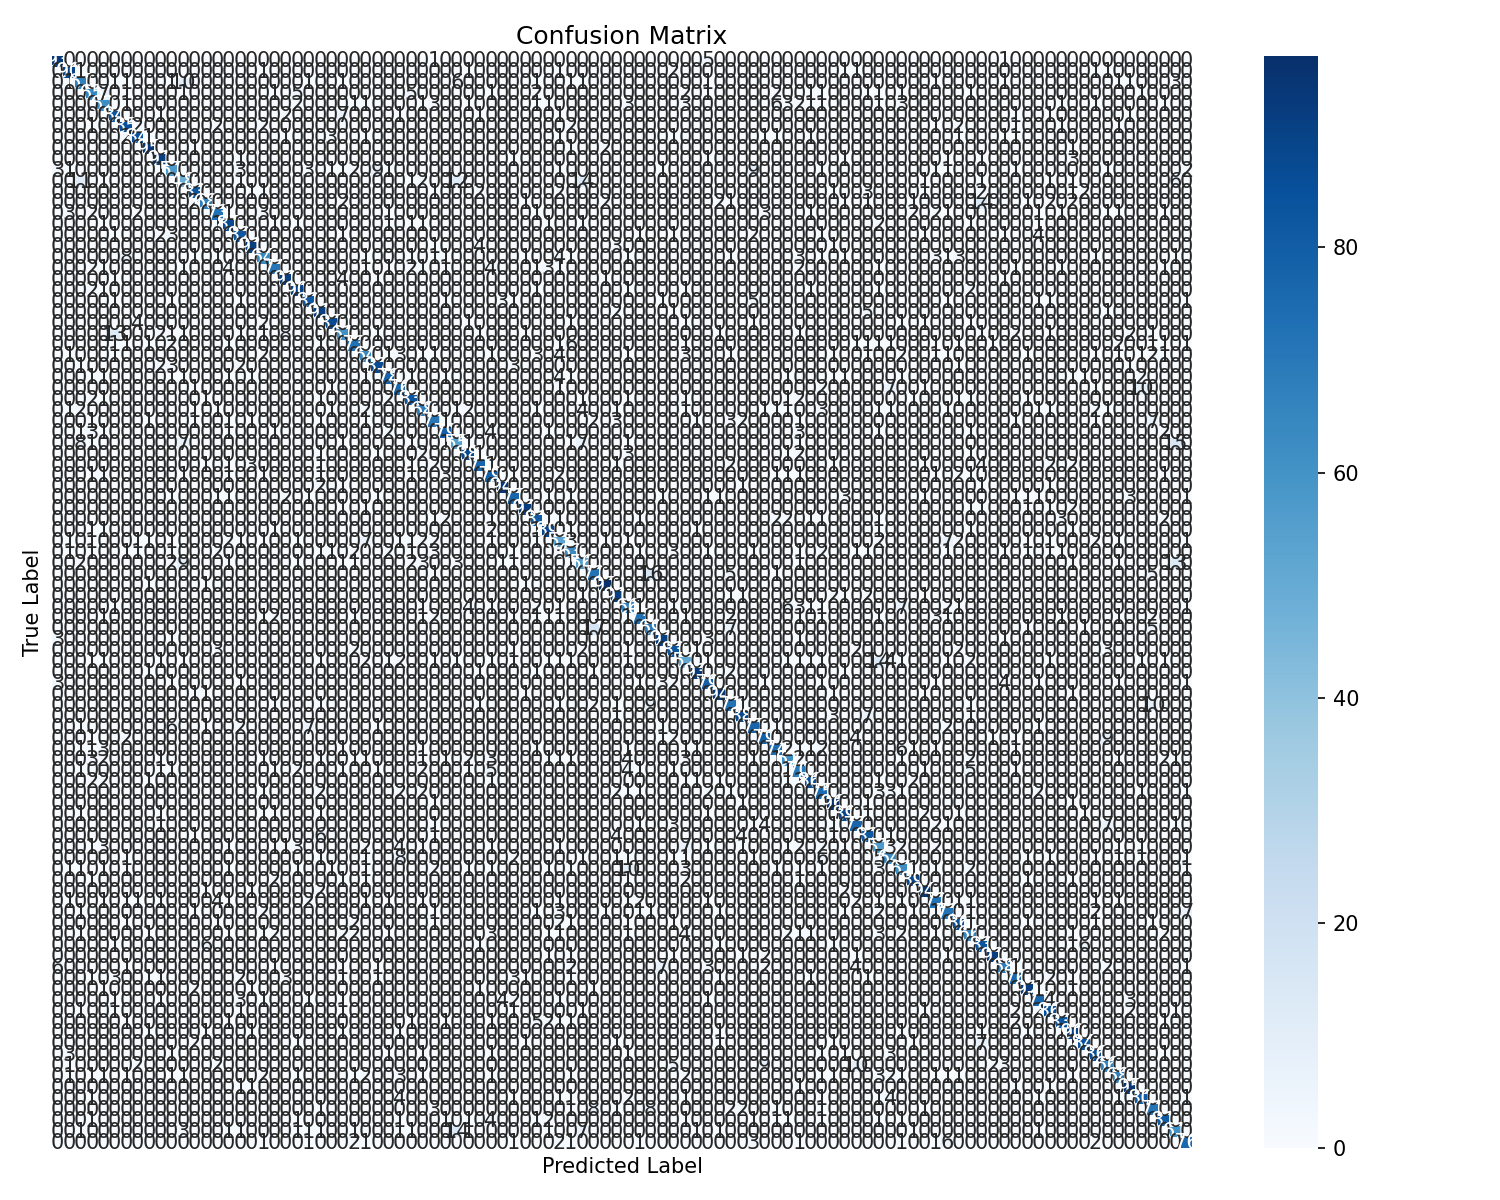

The file beside this chart, header and first rows:
0, 1, 2, 3, 4, 5, 6, 7, 8, 9, 10, 11, 12, 13, 14, 15, 16, 17, 18, 19, 20, 21, 22, 23
93, 0, 0, 0, 0, 0, 0, 0, 0, 0, 0, 0, 0, 0, 0, 0, 0, 0, 0, 0, 0, 0, 0, 0
0, 90, 1, 0, 0, 0, 0, 0, 0, 0, 0, 0, 0, 0, 0, 0, 0, 0, 1, 0, 0, 0, 0, 0
0, 1, 67, 0, 0, 1, 1, 0, 0, 0, 1, 10, 0, 0, 0, 0, 0, 0, 0, 0, 0, 0, 1, 0
0, 0, 0, 65, 7, 0, 1, 0, 0, 0, 0, 1, 0, 0, 0, 0, 0, 0, 0, 1, 0, 5, 0, 0
0, 0, 0, 0, 62, 0, 1, 0, 0, 0, 0, 0, 0, 0, 0, 0, 0, 0, 0, 0, 0, 2, 0, 0
0, 0, 0, 0, 0, 84, 0, 0, 0, 1, 0, 0, 0, 0, 0, 0, 0, 0, 0, 0, 2, 0, 0, 0
0, 0, 0, 1, 0, 0, 85, 2, 0, 0, 0, 0, 0, 0, 2, 0, 0, 0, 2, 0, 0, 0, 0, 0
0, 0, 0, 0, 0, 0, 2, 84, 1, 0, 0, 0, 0, 0, 0, 0, 0, 0, 0, 0, 1, 0, 0, 0
0, 0, 0, 0, 0, 0, 0, 0, 95, 0, 0, 0, 1, 0, 0, 0, 0, 0, 0, 0, 0, 0, 0, 0
0, 0, 0, 0, 0, 0, 0, 0, 0, 91, 0, 0, 0, 0, 0, 0, 1, 0, 0, 0, 0, 0, 0, 0
3, 1, 0, 0, 0, 0, 0, 0, 0, 1, 57, 0, 0, 0, 0, 0, 3, 0, 0, 0, 0, 0, 3, 0
0, 0, 11, 0, 1, 0, 0, 0, 0, 0, 0, 48, 0, 0, 0, 0, 1, 0, 0, 0, 0, 0, 0, 0
0, 0, 0, 0, 0, 0, 0, 0, 0, 0, 0, 0, 83, 0, 0, 0, 0, 1, 1, 0, 0, 0, 0, 0
0, 0, 0, 0, 0, 0, 0, 0, 0, 0, 0, 0, 2, 68, 0, 0, 0, 0, 0, 0, 0, 0, 0, 0
0, 3, 0, 2, 0, 0, 0, 2, 0, 0, 0, 0, 0, 0, 73, 1, 0, 0, 3, 0, 0, 0, 0, 0
0, 0, 0, 0, 1, 0, 0, 0, 0, 0, 0, 0, 0, 0, 1, 87, 0, 0, 0, 1, 0, 1, 0, 0
0, 0, 0, 0, 0, 1, 0, 0, 0, 2, 3, 0, 0, 0, 0, 0, 82, 0, 0, 0, 0, 0, 0, 0
0, 0, 0, 0, 0, 0, 0, 0, 0, 0, 0, 0, 0, 0, 0, 0, 0, 91, 0, 0, 0, 0, 0, 0
0, 0, 0, 0, 0, 0, 8, 0, 0, 0, 0, 0, 1, 0, 1, 0, 0, 0, 64, 0, 0, 0, 0, 0
0, 0, 0, 2, 1, 0, 0, 0, 0, 0, 0, 1, 0, 0, 0, 4, 0, 0, 0, 71, 0, 0, 0, 0
0, 0, 0, 0, 0, 1, 0, 0, 0, 0, 0, 0, 0, 0, 0, 0, 0, 0, 0, 0, 92, 0, 0, 0
0, 0, 0, 2, 1, 0, 0, 0, 0, 0, 0, 0, 0, 0, 0, 0, 0, 0, 0, 0, 0, 90, 0, 0
0, 0, 0, 0, 0, 1, 0, 0, 0, 0, 1, 0, 0, 0, 0, 0, 1, 0, 0, 0, 0, 0, 82, 0
0, 0, 0, 0, 0, 0, 0, 0, 0, 0, 0, 0, 0, 0, 0, 0, 0, 0, 0, 0, 0, 0, 0, 91
0, 0, 0, 0, 0, 0, 0, 4, 0, 0, 0, 0, 0, 0, 0, 0, 0, 0, 2, 0, 0, 0, 0, 0
0, 0, 0, 0, 0, 13, 0, 0, 0, 2, 1, 1, 0, 0, 0, 0, 1, 0, 1, 0, 8, 0, 0, 0
0, 0, 0, 0, 0, 1, 1, 0, 1, 0, 2, 0, 0, 0, 0, 1, 0, 0, 0, 0, 0, 0, 0, 1
0, 1, 0, 0, 0, 1, 0, 0, 0, 0, 0, 0, 0, 0, 0, 0, 0, 0, 2, 0, 0, 0, 0, 0
0, 0, 1, 0, 0, 0, 0, 0, 0, 2, 3, 0, 0, 0, 0, 0, 2, 0, 0, 0, 0, 0, 0, 0
0, 0, 0, 1, 1, 0, 0, 0, 0, 0, 1, 1, 0, 0, 0, 1, 0, 1, 0, 0, 0, 0, 0, 0
0, 0, 0, 0, 0, 0, 0, 0, 0, 0, 0, 0, 1, 0, 0, 0, 0, 0, 0, 0, 0, 0, 0, 0
0, 0, 0, 2, 1, 0, 0, 0, 0, 0, 0, 0, 0, 1, 0, 0, 0, 0, 0, 0, 0, 0, 0, 1
0, 1, 2, 0, 0, 0, 0, 0, 0, 0, 0, 0, 1, 0, 1, 0, 0, 0, 0, 0, 0, 0, 0, 0
0, 0, 0, 1, 0, 0, 0, 0, 1, 0, 0, 0, 1, 0, 0, 1, 0, 1, 0, 0, 0, 0, 0, 1
0, 0, 1, 3, 1, 0, 0, 0, 0, 0, 0, 0, 0, 0, 0, 1, 0, 0, 0, 1, 0, 0, 0, 0
0, 0, 8, 1, 0, 0, 0, 0, 0, 0, 0, 7, 0, 0, 0, 0, 0, 0, 0, 0, 0, 0, 0, 0
0, 0, 0, 0, 0, 0, 0, 0, 0, 0, 0, 0, 0, 0, 0, 0, 0, 0, 0, 0, 0, 0, 0, 1
0, 0, 0, 0, 0, 0, 0, 0, 0, 0, 0, 0, 0, 1, 0, 1, 0, 3, 0, 0, 0, 0, 0, 1
0, 0, 0, 1, 1, 0, 0, 0, 0, 0, 0, 1, 0, 0, 0, 1, 0, 0, 1, 0, 0, 0, 0, 1
0, 0, 0, 0, 0, 0, 0, 0, 0, 0, 0, 0, 0, 0, 0, 0, 0, 0, 0, 0, 0, 0, 0, 2
0, 0, 0, 0, 0, 0, 0, 0, 0, 0, 1, 0, 0, 0, 1, 1, 0, 0, 0, 0, 2, 0, 1, 0
0, 0, 0, 0, 0, 0, 0, 0, 0, 0, 0, 0, 0, 0, 0, 0, 0, 0, 0, 0, 0, 0, 0, 0
0, 0, 0, 0, 0, 0, 0, 0, 0, 0, 0, 0, 0, 0, 0, 0, 0, 0, 0, 0, 0, 0, 0, 0
0, 0, 0, 1, 1, 0, 0, 0, 0, 0, 0, 0, 0, 0, 0, 0, 0, 0, 0, 1, 0, 0, 0, 0
0, 1, 0, 1, 0, 0, 0, 1, 1, 0, 1, 0, 0, 0, 0, 2, 1, 0, 1, 0, 0, 1, 0, 0
0, 1, 0, 1, 0, 0, 1, 1, 0, 0, 1, 0, 0, 0, 2, 0, 0, 0, 0, 0, 0, 0, 0, 1
0, 0, 2, 0, 0, 0, 0, 0, 0, 0, 2, 9, 0, 0, 0, 1, 0, 0, 0, 0, 0, 1, 0, 0
0, 0, 0, 0, 0, 0, 0, 0, 0, 0, 0, 0, 0, 0, 0, 0, 0, 0, 0, 0, 0, 0, 0, 0
0, 0, 0, 0, 0, 0, 0, 0, 1, 0, 0, 0, 0, 1, 0, 0, 0, 0, 0, 0, 0, 0, 0, 0
0, 0, 0, 0, 0, 0, 0, 0, 0, 0, 0, 0, 0, 0, 0, 0, 0, 0, 0, 0, 0, 0, 0, 0
0, 0, 0, 0, 0, 1, 0, 0, 0, 0, 0, 0, 0, 0, 0, 0, 0, 0, 0, 0, 0, 0, 0, 0
0, 0, 0, 0, 1, 0, 0, 0, 0, 0, 0, 0, 0, 0, 0, 0, 0, 0, 1, 2, 0, 0, 0, 0
0, 0, 0, 0, 0, 0, 0, 0, 0, 0, 0, 0, 0, 0, 0, 0, 0, 0, 0, 0, 0, 0, 0, 0
3, 0, 0, 0, 0, 0, 0, 0, 0, 0, 1, 0, 0, 0, 0, 0, 0, 0, 0, 0, 0, 0, 0, 0
0, 0, 0, 0, 0, 0, 0, 0, 0, 0, 0, 0, 0, 0, 3, 0, 0, 0, 0, 0, 0, 0, 0, 0
0, 0, 0, 1, 1, 0, 0, 0, 0, 1, 0, 1, 0, 0, 0, 0, 0, 0, 0, 0, 0, 0, 0, 1
0, 0, 0, 0, 0, 0, 0, 0, 1, 0, 0, 0, 0, 0, 0, 0, 0, 0, 0, 0, 0, 0, 0, 0
3, 0, 0, 0, 0, 0, 0, 0, 0, 0, 1, 0, 0, 0, 0, 0, 1, 0, 0, 0, 0, 0, 0, 0
0, 0, 0, 0, 0, 0, 0, 0, 0, 0, 0, 0, 1, 1, 0, 0, 0, 0, 0, 0, 0, 0, 0, 0
0, 0, 0, 0, 0, 0, 0, 0, 0, 0, 0, 0, 0, 0, 0, 0, 0, 0, 0, 1, 0, 0, 0, 1
... 40 more rows
